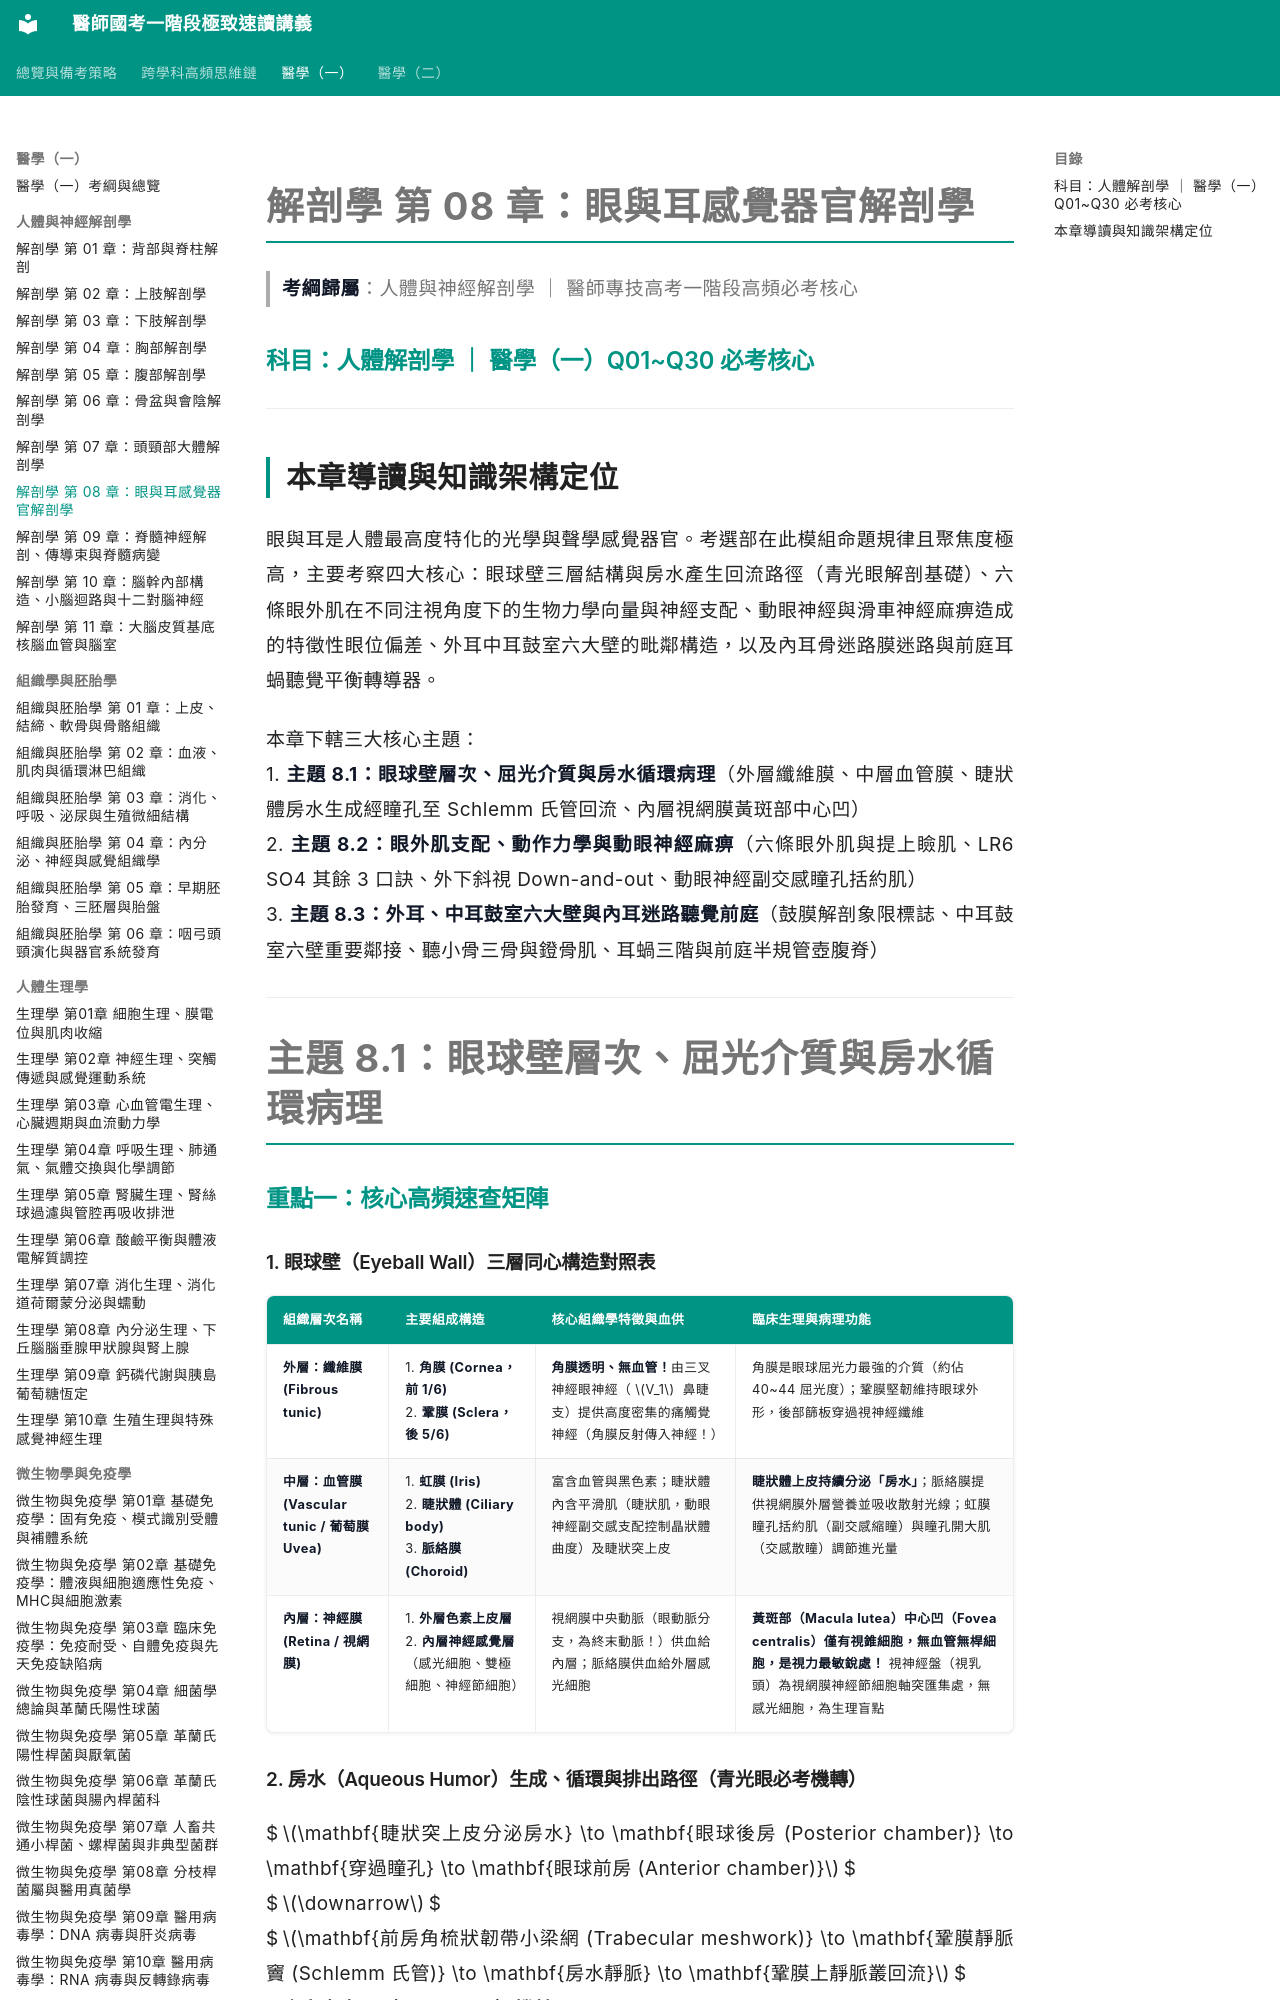

repository: woieyufan/med1 · page: med1/anatomy/解剖學_第08章_眼與耳感覺器官解剖學.html · generator: mkdocs

# 解剖學 第 08 章：眼與耳感覺器官解剖學
> **考綱歸屬**：人體與神經解剖學 ｜ 醫師專技高考一階段高頻必考核心

### 科目：人體解剖學 ｜ 醫學（一）Q01~Q30 必考核心

---

## 本章導讀與知識架構定位

眼與耳是人體最高度特化的光學與聲學感覺器官。考選部在此模組命題規律且聚焦度極高，主要考察四大核心：眼球壁三層結構與房水產生回流路徑（青光眼解剖基礎）、六條眼外肌在不同注視角度下的生物力學向量與神經支配、動眼神經與滑車神經麻痹造成的特徵性眼位偏差、外耳中耳鼓室六大壁的毗鄰構造，以及內耳骨迷路膜迷路與前庭耳蝸聽覺平衡轉導器。

本章下轄三大核心主題：
1. **主題 8.1：眼球壁層次、屈光介質與房水循環病理**（外層纖維膜、中層血管膜、睫狀體房水生成經瞳孔至 Schlemm 氏管回流、內層視網膜黃斑部中心凹）
2. **主題 8.2：眼外肌支配、動作力學與動眼神經麻痹**（六條眼外肌與提上瞼肌、LR6 SO4 其餘 3 口訣、外下斜視 Down-and-out、動眼神經副交感瞳孔括約肌）
3. **主題 8.3：外耳、中耳鼓室六大壁與內耳迷路聽覺前庭**（鼓膜解剖象限標誌、中耳鼓室六壁重要鄰接、聽小骨三骨與鐙骨肌、耳蝸三階與前庭半規管壺腹脊）

---

# 主題 8.1：眼球壁層次、屈光介質與房水循環病理

### 重點一：核心高頻速查矩陣

#### 1. 眼球壁（Eyeball Wall）三層同心構造對照表
| 組織層次名稱 | 主要組成構造 | 核心組織學特徵與血供 | 臨床生理與病理功能 |
| :--- | :--- | :--- | :--- |
| **外層：纖維膜**<br>**(Fibrous tunic)** | 1. **角膜 (Cornea，前 1/6)**<br>2. **鞏膜 (Sclera，後 5/6)** | **角膜透明、無血管！**由三叉神經眼神經（$V_1$ 鼻睫支）提供高度密集的痛觸覺神經（角膜反射傳入神經！） | 角膜是眼球屈光力最強的介質（約佔 40~44 屈光度）；鞏膜堅韌維持眼球外形，後部篩板穿過視神經纖維 |
| **中層：血管膜**<br>**(Vascular tunic / 葡萄膜 Uvea)** | 1. **虹膜 (Iris)**<br>2. **睫狀體 (Ciliary body)**<br>3. **脈絡膜 (Choroid)** | 富含血管與黑色素；睫狀體內含平滑肌（睫狀肌，動眼神經副交感支配控制晶狀體曲度）及睫狀突上皮 | **睫狀體上皮持續分泌「房水」**；脈絡膜提供視網膜外層營養並吸收散射光線；虹膜瞳孔括約肌（副交感縮瞳）與瞳孔開大肌（交感散瞳）調節進光量 |
| **內層：神經膜**<br>**(Retina / 視網膜)** | 1. **外層色素上皮層**<br>2. **內層神經感覺層**（感光細胞、雙極細胞、神經節細胞） | 視網膜中央動脈（眼動脈分支，為終末動脈！）供血給內層；脈絡膜供血給外層感光細胞 | **黃斑部（Macula lutea）中心凹（Fovea centralis）僅有視錐細胞，無血管無桿細胞，是視力最敏銳處！** 視神經盤（視乳頭）為視網膜神經節細胞軸突匯集處，無感光細胞，為生理盲點 |
